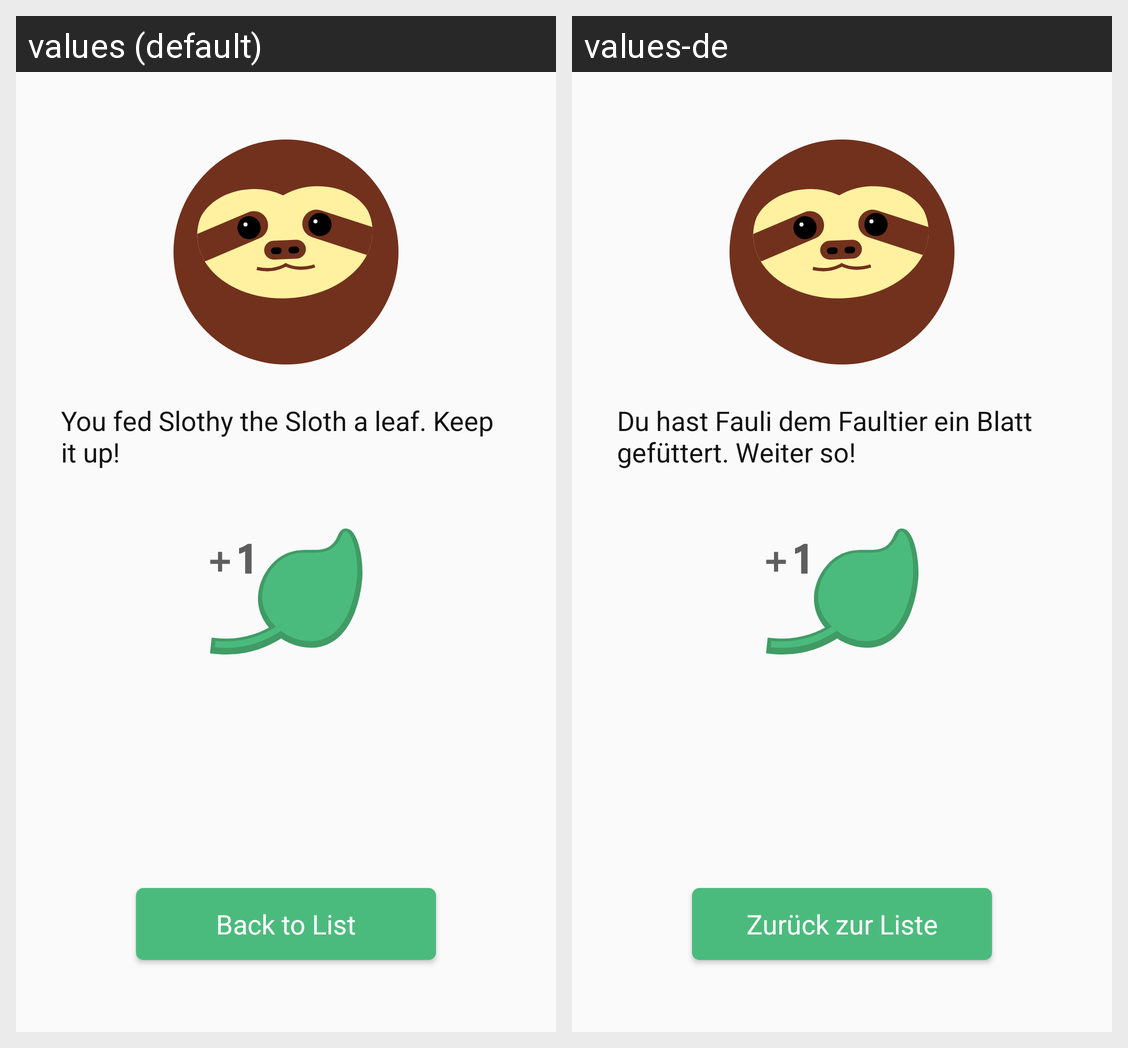

The same Android screen rendered under two of its app's locales, left to right. List the strings drawn on it with the default value and each locale's translation.
Android screen res/layout/activity_feedback_one_checkbox.xml rendered under 2 locales, left to right: values (default), values-de. Device: Nexus 5 (rendered at 1080×1920; each locale shown at half size, 540×960, under a caption strip naming it); theme Theme.AppCompat.Light.NoActionBar.
Strings drawn on this screen, with the default value and each locale's value (text and hints the layout hard-codes, and strings that could not be matched under every locale, appear in the picture but are not listed):

oneLeaf
  values: You fed Slothy the Sloth a leaf. Keep it up!
  values-de: Du hast Fauli dem Faultier ein Blatt gefüttert. Weiter so!

backToList
  values: Back to List
  values-de: Zurück zur Liste
